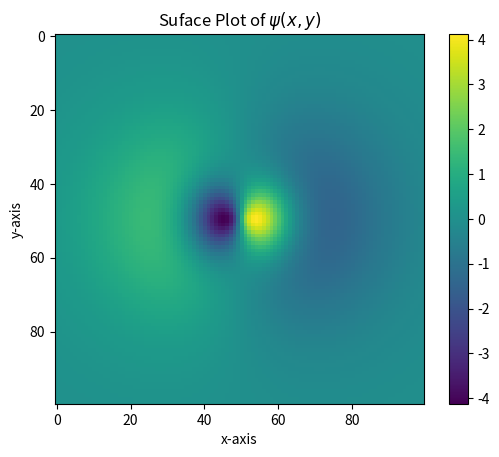

Source code (Python):
import numpy as np
import matplotlib.pyplot as plt
from numpy import cos
from mpl_toolkits.mplot3d import Axes3D
from matplotlib import cm

def wave(x, y):
	r = np.sqrt(x**2 + y**2);
	return x*(6-r)*np.exp(-r/3)

xy = np.linspace(-20, 20, 100)

x,y = np.meshgrid(xy, xy)
z = wave(x, y)

def density_plot(data, title, x_label, y_label):
    plt.title(title)
    plt.xlabel(x_label)
    plt.ylabel(y_label)
    plt.imshow(data)
    plt.colorbar()
    
density_plot(z, 'Suface Plot of $\psi(x, y)$', 'x-axis', 'y-axis')
plt.show()